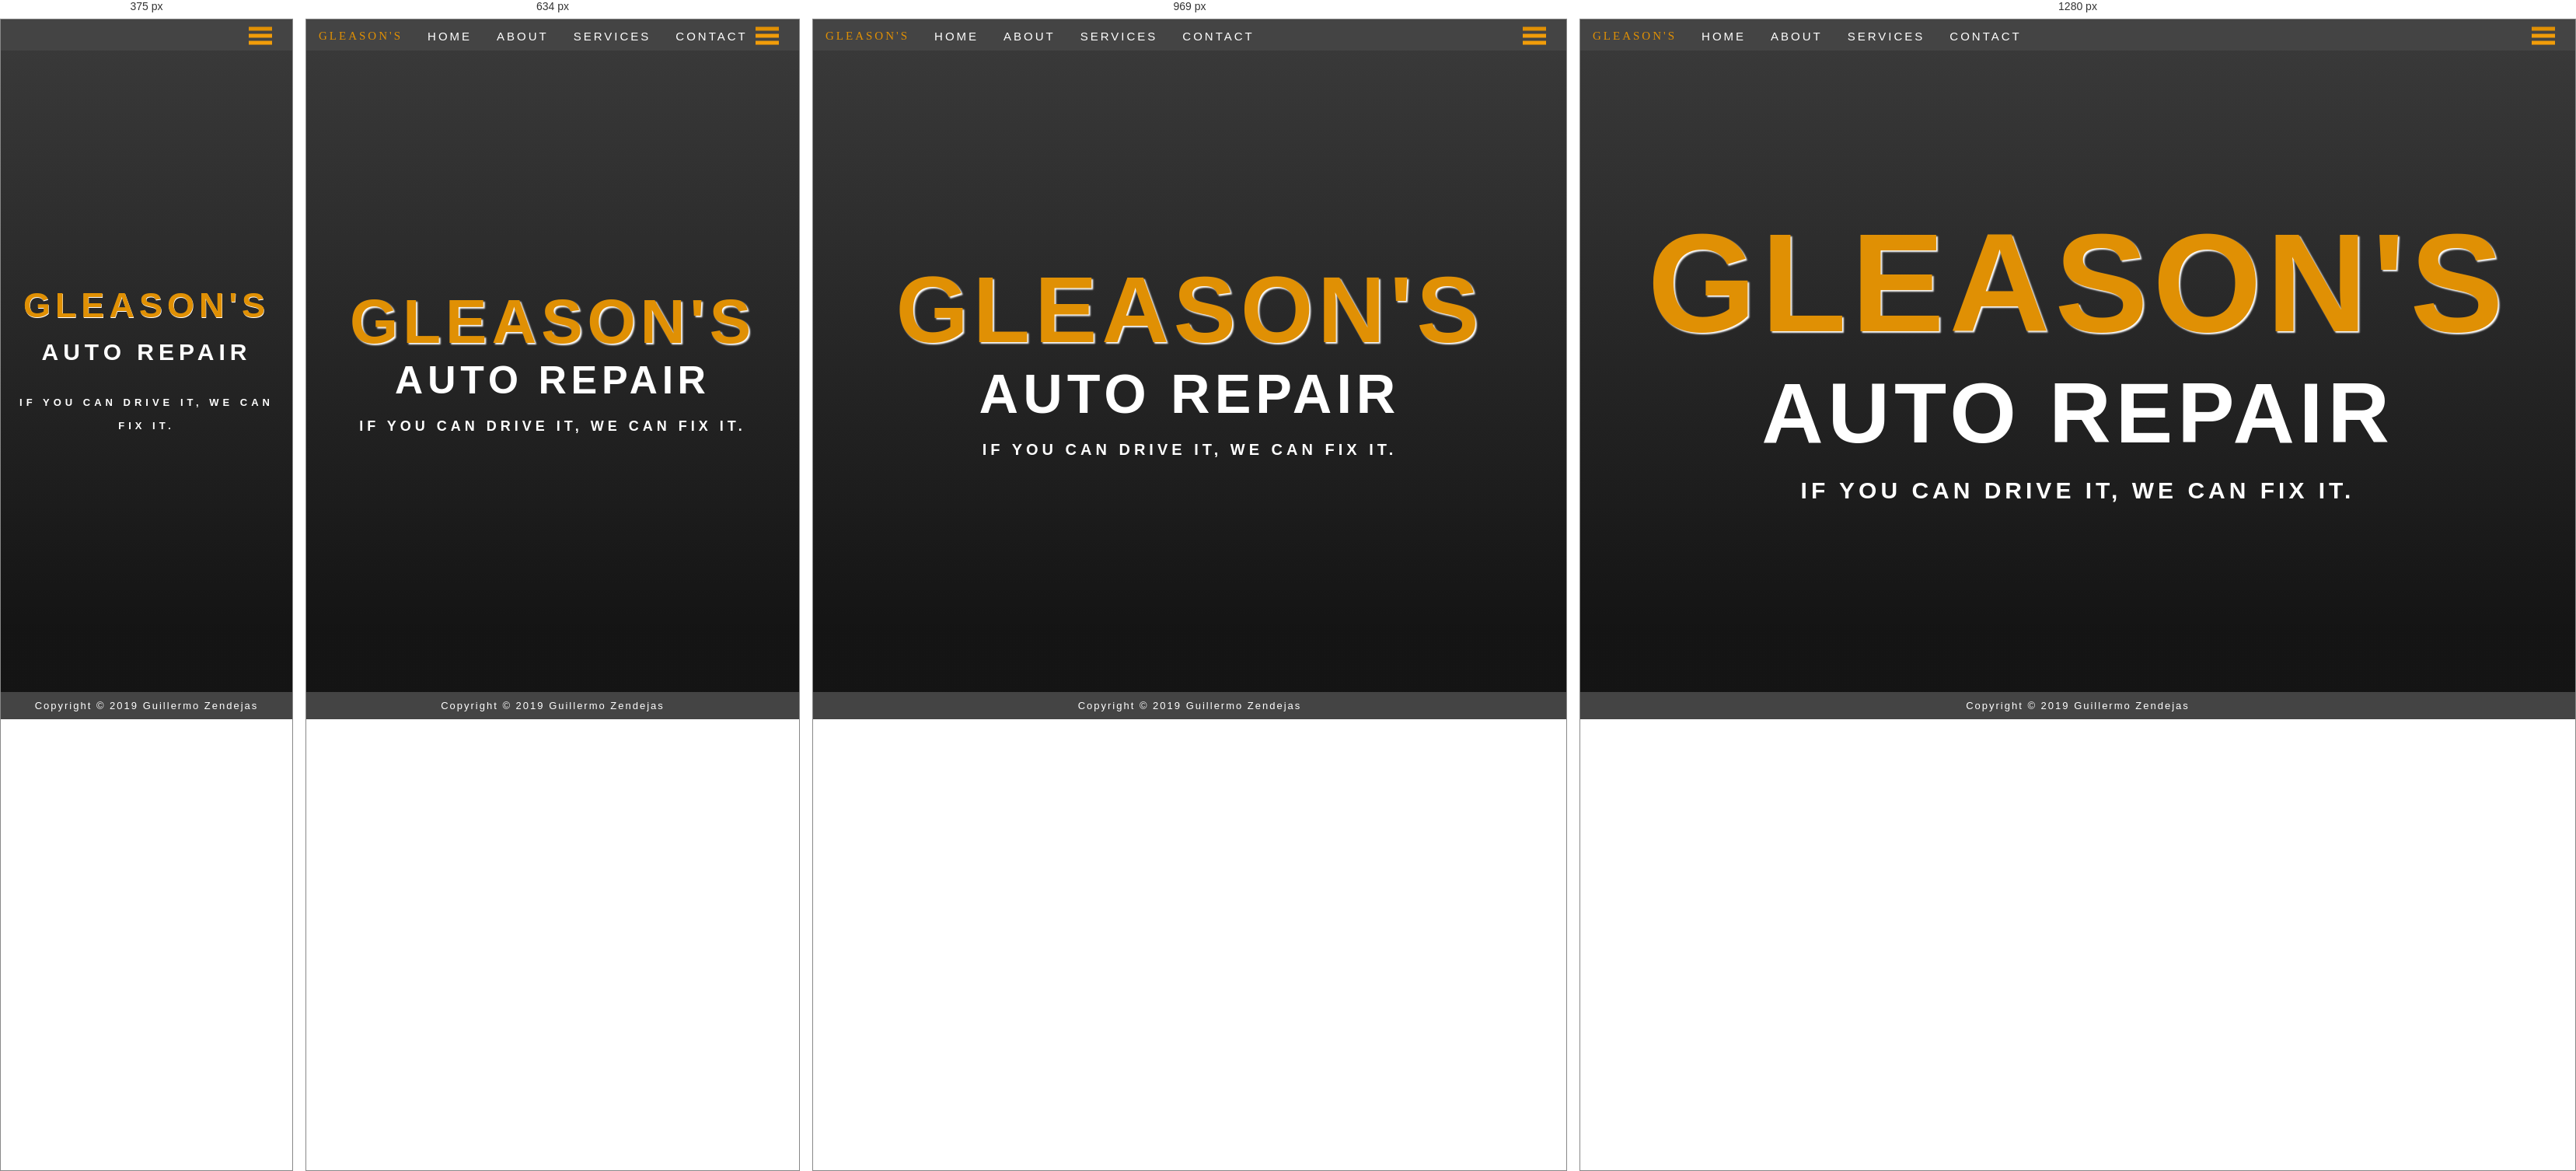
Rendered at 375 px, 634 px, 969 px and 1280 px, left to right.

<!-- file: index.html -->
<!DOCTYPE html>
<html lang="en">
<head>
    <meta charset="UTF-8">
    <meta name="viewport" content="width=device-width, initial-scale=1.0">
    <meta http-equiv="X-UA-Compatible" content="ie=edge">
    <link href="https://fonts.googleapis.com/css?family=Lato|Racing+Sans+One&display=swap" rel="stylesheet">
    <link rel="stylesheet" href="css/main.css">
    <title>Gleason's Auto Repair</title>
</head>
<body>
    <nav class="navbar">
        <ul class="navbar-nav">
            <li><a href="index.html" class="logo">GLEASON'S</a></li>
            <li><a href="index.html">HOME</a></li>
            <li><a href="about.html">ABOUT</a></li>
            <li><a href="services.html">SERVICES</a></li>
            <li><a href="contact.html">CONTACT</a></li>
        </ul>
        <span class="open-slide">
            <a href="javascript:void(0)" onclick="openSlideMenu()">
                <svg width="30" height="30">
                    <path d="M0,5 30,5" stroke="#e09004" stroke-width="5" />
                    <path d="M0,14 30,14" stroke="#f29d09" stroke-width="5" />
                    <path d="M0,23 30,23" stroke="#f29d09" stroke-width="5" />
                </svg>
            </a>
        </span>
    </nav>
    <div id="side-menu" class="side-nav">
        <a href="javascript:void(0)" class="btn-close" onclick="closeSlideMenu()">&times;</a>
        <a href="index.html">HOME</a>
        <a href="about.html">ABOUT</a>
        <a href="services.html">SERVICES</a>
        <a href="contact.html">CONTACT</a>
    </div>
    <div id="main-page">
        <header class="header">
            <div class="heading-primary__container">
                <h1 class="heading-primary__text">
                    <span class="heading-primary__main--1">Gleason's</span>
                    <span class="heading-primary__main--2"><span class="heading-primary__auto-span">Auto</span> Repair</span>
                    <span class="heading-primary__sub">If you can drive it, we can fix it.</span>
                </h1>
            </div>
        </header>
        <footer class="footer">
            Copyright &copy; 2019 Guillermo Zendejas
        </footer>
    </div>
    <script src="js/main.js"></script>
</body>
</html>

/* @media block from main.css */
@media screen and (max-width: 500px) {
  .navbar-nav {
    visibility: hidden; }
  .heading-primary__main--1,
  .heading-primary__main--2 {
    line-height: 6rem; }
  .heading-primary__main--1 {
    font-size: 4.5rem;
    text-shadow: .5px .5px .5px white; }
  .heading-primary__main--2 {
    font-size: 3rem; }
  .heading-primary__sub {
    font-size: 1.3rem;
    line-height: 3rem;
    margin-top: 2rem; }
  .about-staff {
    padding: 2rem; } }

/* @media block from main.css */
@media screen and (min-width: 501px) and (max-width: 768px) {
  .heading-primary__main--1 {
    font-size: 8rem; }
  .heading-primary__main--2 {
    font-size: 5rem; }
  .heading-primary__sub {
    margin-top: 2rem;
    font-size: 1.8rem; }
  .about-staff__img {
    height: 40rem;
    margin-bottom: 4rem; }
  .about-staff__bio-text {
    font-size: 2rem;
    line-height: 4rem; } }

/* @media block from main.css */
@media screen and (min-width: 769px) and (max-width: 1170px) {
  .heading-primary__main--1 {
    font-size: 12rem; }
  .heading-primary__main--2 {
    font-size: 7rem; }
  .heading-primary__sub {
    font-size: 2rem;
    margin-top: 2rem; }
  .wrapper {
    display: grid;
    grid-template-columns: 1fr 1fr; } }

/* @media block from main.css */
@media screen and (min-width: 1171px) {
  .heading-primary__main--1 {
    font-size: 18rem; }
  .heading-primary__main--2 {
    font-size: 11rem; }
  .heading-primary__sub {
    font-size: 3rem;
    margin-top: 2rem; }
  .wrapper {
    display: grid;
    grid-template-columns: 1fr 1fr;
    padding-left: 10rem;
    padding-right: 10rem; }
  .contact__container {
    margin-top: 2rem; } }